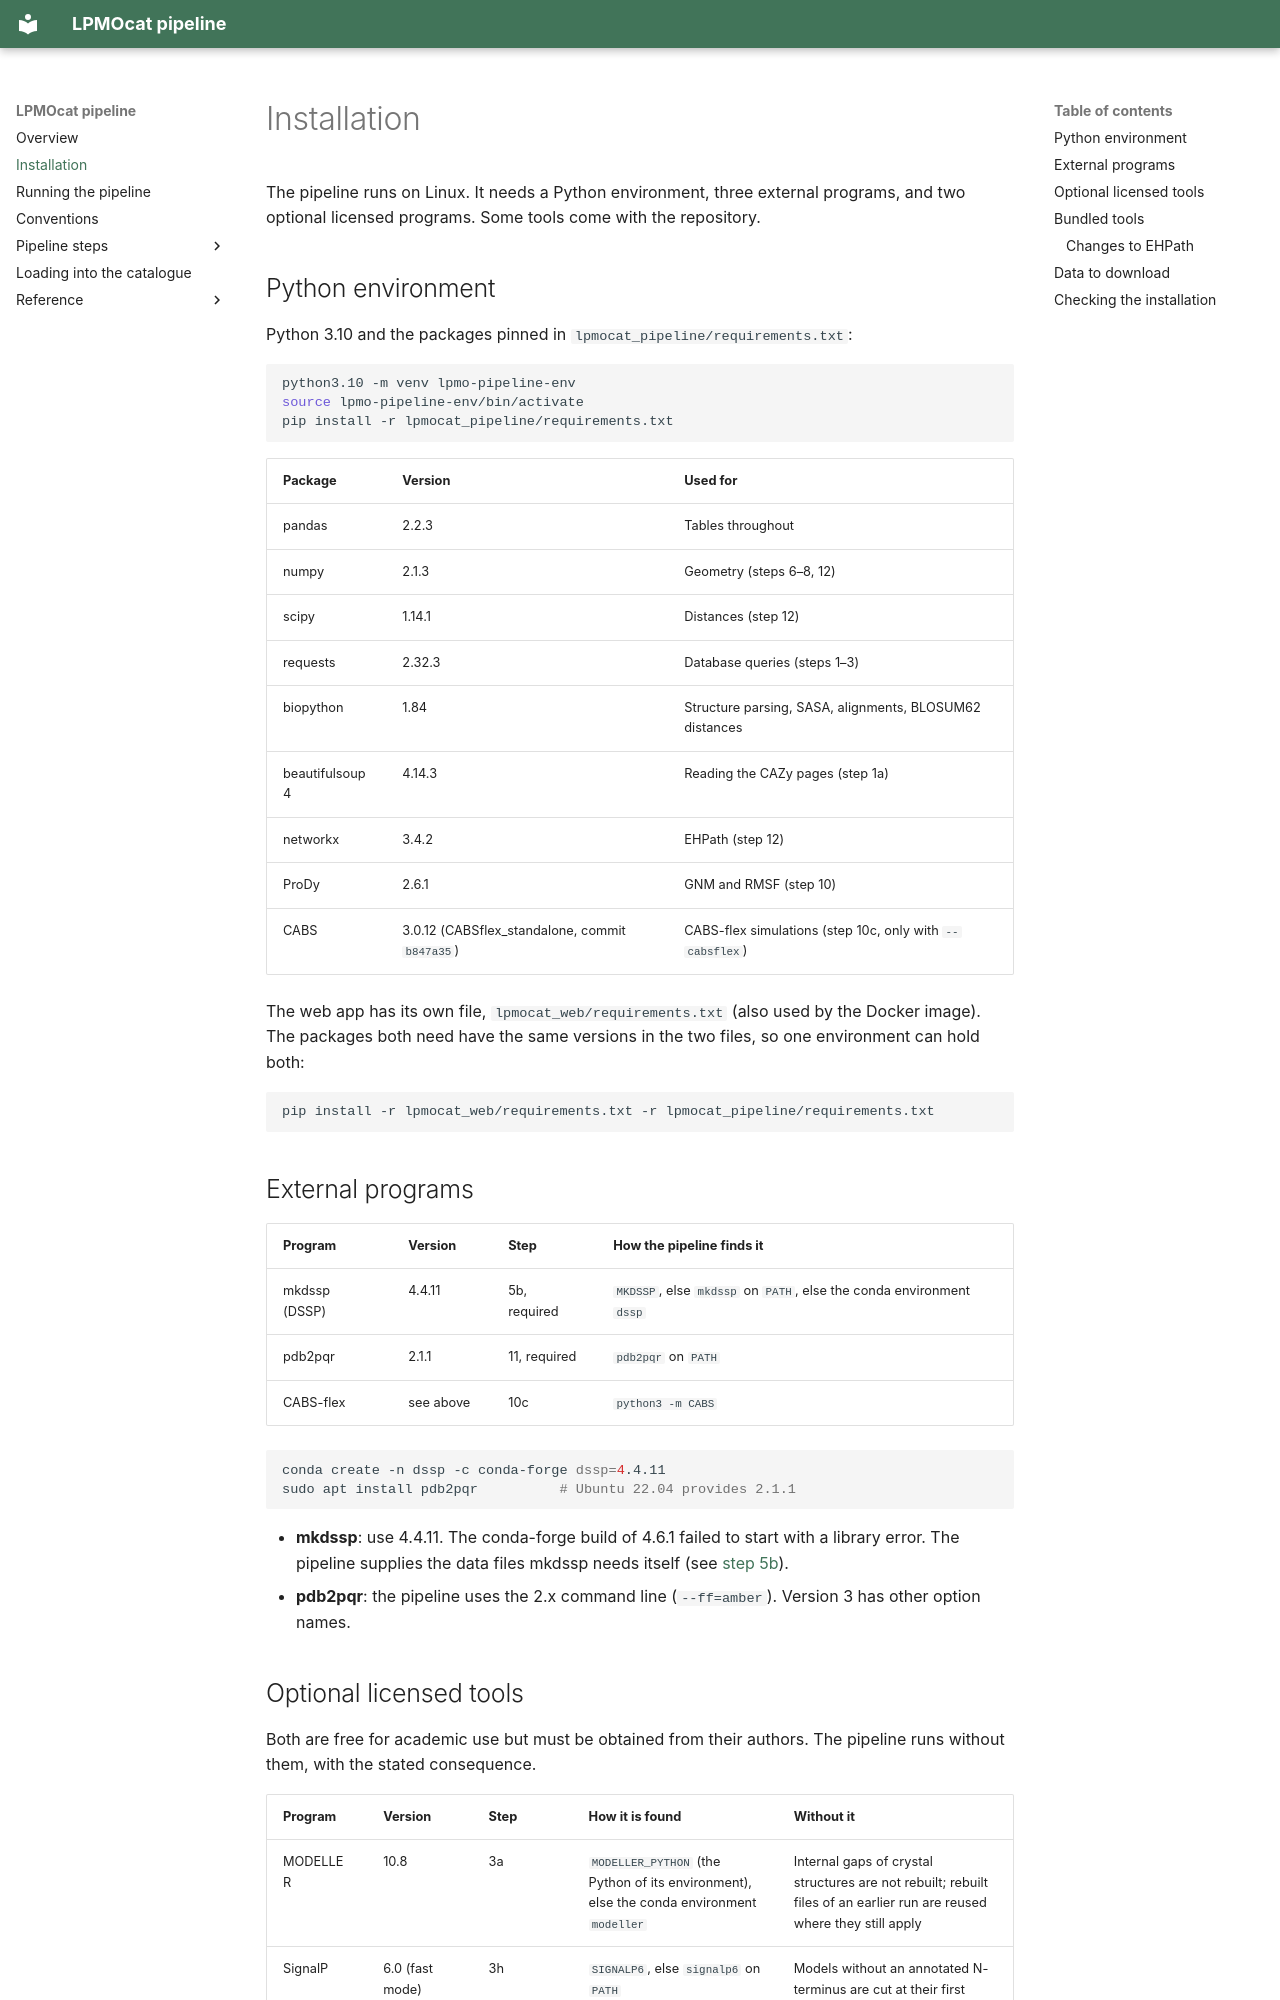

repository: TUNNELING-GROUP/LPMOcat · page: installation/index.html · generator: mkdocs

# Installation

The pipeline runs on Linux. It needs a Python environment, three external programs, and two
optional licensed programs. Some tools come with the repository.

## Python environment

Python 3.10 and the packages pinned in `lpmocat_pipeline/requirements.txt`:

```bash
python3.10 -m venv lpmo-pipeline-env
source lpmo-pipeline-env/bin/activate
pip install -r lpmocat_pipeline/requirements.txt
```

| Package | Version | Used for |
| --- | --- | --- |
| pandas | 2.2.3 | Tables throughout |
| numpy | 2.1.3 | Geometry (steps 6–8, 12) |
| scipy | 1.14.1 | Distances (step 12) |
| requests | 2.32.3 | Database queries (steps 1–3) |
| biopython | 1.84 | Structure parsing, SASA, alignments, BLOSUM62 distances |
| beautifulsoup4 | 4.14.3 | Reading the CAZy pages (step 1a) |
| networkx | 3.4.2 | EHPath (step 12) |
| ProDy | 2.6.1 | GNM and RMSF (step 10) |
| CABS | 3.0.12 (CABSflex_standalone, commit `b847a35`) | CABS-flex simulations (step 10c, only with `--cabsflex`) |

The web app has its own file, `lpmocat_web/requirements.txt` (also used by the Docker
image). The packages both need have the same versions in the two files, so one environment
can hold both:

```bash
pip install -r lpmocat_web/requirements.txt -r lpmocat_pipeline/requirements.txt
```

## External programs

| Program | Version | Step | How the pipeline finds it |
| --- | --- | --- | --- |
| mkdssp (DSSP) | 4.4.11 | 5b, required | `MKDSSP`, else `mkdssp` on `PATH`, else the conda environment `dssp` |
| pdb2pqr | 2.1.1 | 11, required | `pdb2pqr` on `PATH` |
| CABS-flex | see above | 10c | `python3 -m CABS` |

```bash
conda create -n dssp -c conda-forge dssp=4.4.11
sudo apt install pdb2pqr          # Ubuntu 22.04 provides 2.1.1
```

- **mkdssp**: use 4.4.11. The conda-forge build of 4.6.1 failed to start with a library
  error. The pipeline
  supplies the data files mkdssp needs itself (see [step 5b](steps/05-dssp-sasa.md)).
- **pdb2pqr**: the pipeline uses the 2.x command line (`--ff=amber`). Version 3 has other
  option names.
